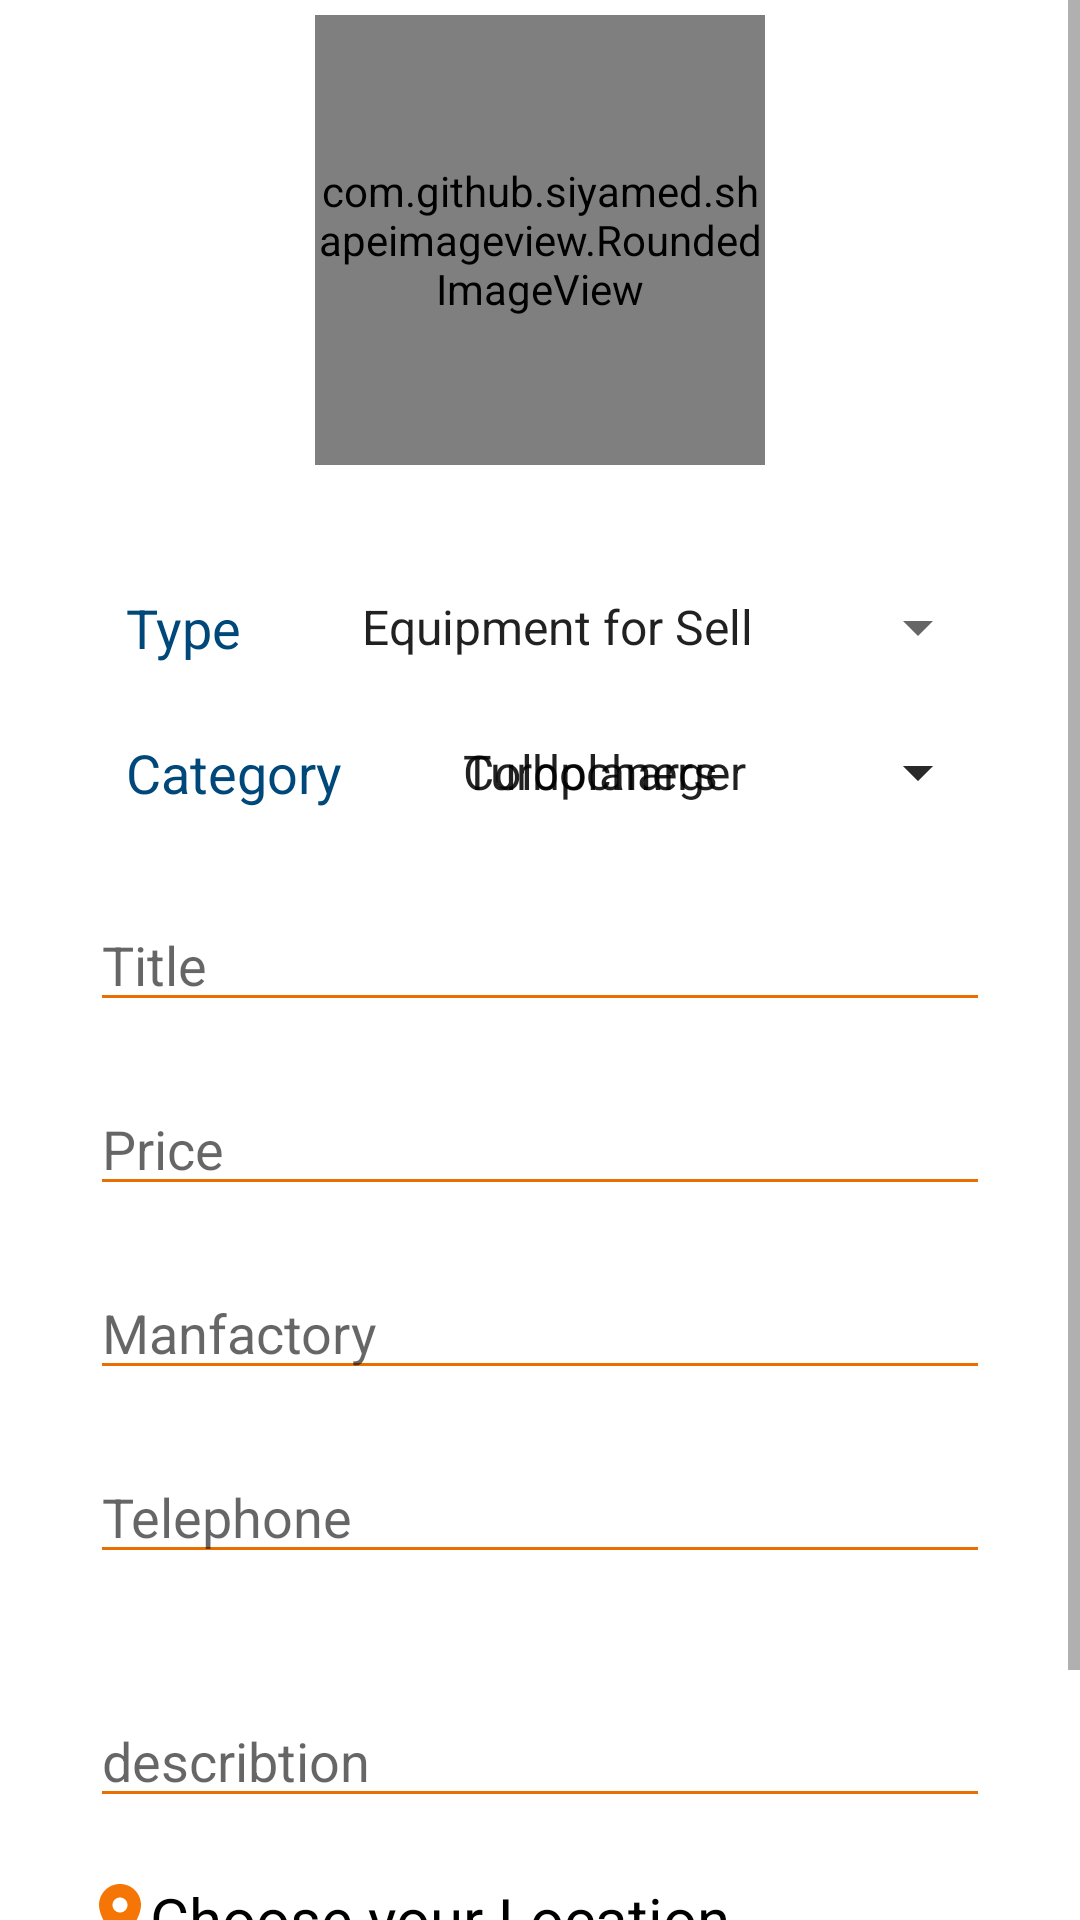

Android layout source for this screen:
<!-- AndroidManifest.xml: application theme Theme.TeqelMasr -->
<!-- res/layout/fragment_add_equipment_sell.xml -->
<?xml version="1.0" encoding="utf-8"?>
<ScrollView xmlns:android="http://schemas.android.com/apk/res/android"
    xmlns:app="http://schemas.android.com/apk/res-auto"
    xmlns:tools="http://schemas.android.com/tools"
    tools:context=".addEquipmentSell.view.AddEquipmentSellFragment"
    android:layout_width="match_parent"
    android:layout_height="match_parent"
    android:fillViewport="true"
    android:orientation="vertical"
   >

    <androidx.constraintlayout.widget.ConstraintLayout
        android:layout_width="match_parent"
        android:layout_height="wrap_content">

    <com.github.siyamed.shapeimageview.RoundedImageView
        android:id="@+id/productImg"
        android:layout_width="150dp"
        android:layout_height="150dp"
        android:layout_marginTop="5dp"
        app:layout_constraintEnd_toEndOf="parent"
        app:layout_constraintStart_toStartOf="parent"
        app:layout_constraintTop_toTopOf="parent"
        android:src="@drawable/ic_baseline_add_a_photo_24"
        app:siRadius="6dp"
        android:scaleType="fitXY"
        app:siBorderWidth="6dp"
        app:siBorderColor="@color/orange"
        app:siSquare="true"/>
        <TextView
            android:id="@+id/textType"
            android:layout_column="1"
            android:padding="12dp"
            android:layout_marginStart="30dp"
            android:layout_width="wrap_content"
            android:layout_height="wrap_content"
            app:layout_constraintTop_toBottomOf="@+id/productImg"
            app:layout_constraintStart_toStartOf="parent"
            android:textSize="18sp"
            android:layout_marginTop="30dp"
            app:layout_constraintEnd_toStartOf="@+id/spinner"
            android:textColor="#00477A"
            android:text="@string/type"/>
        <TextView
            android:id="@+id/textCategory"
            android:layout_column="1"
            android:padding="12dp"
            android:layout_marginStart="30dp"
            android:layout_width="wrap_content"
            android:layout_height="wrap_content"
            app:layout_constraintTop_toBottomOf="@+id/textType"
            app:layout_constraintStart_toStartOf="parent"
            android:textSize="18sp"

            app:layout_constraintEnd_toStartOf="@+id/spinnerEquipment"
            android:textColor="#00477A"
            android:text="@string/category"/>
        <Spinner
            android:id="@+id/spinner"

            android:layout_width="0dp"
            android:layout_height="wrap_content"
            android:layout_marginStart="20dp"
            android:layout_marginTop="12dp"
            android:layout_marginEnd="30dp"
            android:drawSelectorOnTop="true"
            android:entries="@array/type"
            app:layout_constraintEnd_toEndOf="parent"
            app:layout_constraintStart_toEndOf="@+id/textType"
            app:layout_constraintTop_toTopOf="@+id/textType" />

        <Spinner
            android:id="@+id/spinnerEquipment"
            app:layout_constraintTop_toBottomOf="@+id/spinner"

            android:layout_marginTop="12dp"
            android:layout_width="0dp"
            android:layout_height="wrap_content"
            android:drawSelectorOnTop="true"
            android:layout_marginStart="20dp"
            android:layout_marginEnd="30dp"
            android:entries="@array/equiments"
            app:layout_constraintEnd_toEndOf="parent"
            app:layout_constraintStart_toEndOf="@+id/textCategory"
            app:layout_constraintTop_toTopOf="@+id/textCategory"
            />
        <Spinner
            android:id="@+id/spinnerSpare"
            app:layout_constraintTop_toBottomOf="@+id/spinner"

            android:layout_marginTop="12dp"
            android:layout_width="0dp"
            android:layout_height="wrap_content"
            android:drawSelectorOnTop="true"
            android:layout_marginStart="20dp"
            android:layout_marginEnd="30dp"
            android:entries="@array/spare"
            app:layout_constraintEnd_toEndOf="parent"
            app:layout_constraintStart_toEndOf="@+id/textCategory"
            app:layout_constraintTop_toTopOf="@+id/textCategory"
            />
    <androidx.appcompat.widget.AppCompatEditText
        android:id="@+id/title_editText"
        android:layout_width="match_parent"
        android:layout_height="wrap_content"
        app:backgroundTint="@color/orange"
        android:hint="@string/title"
        android:maxLines="1"
       app:layout_constraintTop_toBottomOf="@+id/spinnerSpare"
        app:layout_constraintStart_toStartOf="parent"
        android:layout_marginTop="30dp"
        android:layout_marginStart="30dp"
        android:layout_marginEnd="30dp"
        />
        <androidx.appcompat.widget.AppCompatEditText
            android:id="@+id/price_editText"
            android:layout_width="match_parent"
            android:layout_height="wrap_content"
            app:backgroundTint="@color/orange"
            android:hint="@string/price"
            android:maxLines="1"
            android:inputType="numberDecimal"
            app:layout_constraintTop_toBottomOf="@+id/title_editText"
            app:layout_constraintStart_toStartOf="parent"
            android:layout_marginTop="20dp"
            android:layout_marginStart="30dp"
            android:layout_marginEnd="30dp"
            />
    <EditText
        android:id="@+id/describtion_editText"
        android:layout_width="match_parent"
        android:layout_height="wrap_content"
        app:backgroundTint="@color/orange"
        android:hint="@string/describtion"
        android:inputType="textCapSentences|textMultiLine"
        app:layout_constraintTop_toBottomOf="@+id/telphone_editText"
        app:layout_constraintStart_toStartOf="parent"
        android:layout_marginTop="40dp"

        android:layout_marginStart="30dp"
        android:layout_marginEnd="30dp"
        />

        <TextView
            android:id="@+id/myLocation"
            android:layout_width="match_parent"
            android:layout_height="wrap_content"
            android:layout_marginStart="50dp"
            android:ellipsize="end"
            android:maxLines="1"
            android:layout_marginTop="20dp"
            android:text="@string/clickToChooseLocation"
            android:hint="@string/clickToChooseLocation"
            android:textColor="@color/black"
            android:textSize="20dp"
            app:layout_constraintStart_toStartOf="parent"
            app:layout_constraintTop_toBottomOf="@id/describtion_editText"
            />

        <ImageView
            android:layout_width="wrap_content"
            android:layout_height="wrap_content"
            android:src="@drawable/ic_baseline_location_on_24"
            app:layout_constraintStart_toStartOf="parent"
            android:layout_marginStart="30dp"
            android:layout_marginTop="20dp"
            app:layout_constraintTop_toBottomOf="@+id/describtion_editText"
            app:layout_constraintEnd_toStartOf="@+id/myLocation"
            />
    <androidx.appcompat.widget.AppCompatEditText
        android:id="@+id/manfactory_editText"
        android:layout_width="match_parent"
        android:layout_height="wrap_content"
        app:backgroundTint="@color/orange"
        android:hint="@string/manfactory"
        android:maxLines="1"
        app:layout_constraintTop_toBottomOf="@+id/price_editText"
        app:layout_constraintStart_toStartOf="parent"
        android:layout_marginTop="20dp"
        android:layout_marginStart="30dp"
        android:layout_marginEnd="30dp"
        />
        <androidx.appcompat.widget.AppCompatEditText
            android:id="@+id/telphone_editText"
            android:layout_width="match_parent"
            android:layout_height="wrap_content"
            app:backgroundTint="@color/orange"
            android:hint="@string/Telephone"
            android:maxLines="1"
            android:inputType="number"
            app:layout_constraintTop_toBottomOf="@+id/manfactory_editText"
            app:layout_constraintStart_toStartOf="parent"
            android:layout_marginTop="20dp"
            android:layout_marginStart="30dp"
            android:layout_marginEnd="30dp"
            />


    <Button
        android:layout_width="match_parent"
        android:layout_height="wrap_content"
        android:id="@+id/saveButton"
        app:layout_constraintStart_toStartOf="parent"
        app:layout_constraintEnd_toEndOf="parent"
        app:layout_constraintBottom_toBottomOf="parent"
        app:layout_constraintTop_toBottomOf="@id/myLocation"

        android:layout_marginTop="25dp"
        android:paddingStart="70dp"
        android:paddingEnd="70dp"
        android:text="@string/save"
        android:textColor="@color/white"
        android:layout_marginEnd="10dp"
         android:layout_marginStart="10dp"
        android:layout_marginBottom="10dp"
        />
    </androidx.constraintlayout.widget.ConstraintLayout>

</ScrollView>
<!-- resources referenced by this layout -->
<resources>
  <string-array name="equiments">
          <item>Coldplaners</item>
          <item>Compactors</item>
          <item>Excavators</item>
          <item>Dozers</item>
          <item>Other</item>
      </string-array>
  <string-array name="spare">
          <item>Turbocharger</item>
          <item>Filter </item>
          <item>Accumulator </item>
          <item>Valve </item>
          <item> Hose </item>
          <item> Miscellaneous </item>
          <item>Hydraulic Components</item>
          <item>Other </item>
      </string-array>
  <string-array name="type">
          <item>Equipment for Sell</item>
          <item>Equipment for Rent</item>
          <item>Spare Parts</item>
      </string-array>
  <color name="black">#FF000000</color>
  <color name="orange">#E97000</color>
  <color name="white">#FFFFFFFF</color>
  <!-- drawable ic_baseline_add_a_photo_24 (drawable) -->
  <vector android:height="24dp" android:tint="#B5B2AE"
      android:viewportHeight="24" android:viewportWidth="24"
      android:width="24dp" xmlns:android="http://schemas.android.com/apk/res/android">
      <path android:fillColor="@android:color/white" android:pathData="M3,4V1h2v3h3v2H5v3H3V6H0V4H3zM6,10V7h3V4h7l1.83,2H21c1.1,0 2,0.9 2,2v12c0,1.1 -0.9,2 -2,2H5c-1.1,0 -2,-0.9 -2,-2V10H6zM13,19c2.76,0 5,-2.24 5,-5s-2.24,-5 -5,-5s-5,2.24 -5,5S10.24,19 13,19zM9.8,14c0,1.77 1.43,3.2 3.2,3.2s3.2,-1.43 3.2,-3.2s-1.43,-3.2 -3.2,-3.2S9.8,12.23 9.8,14z"/>
  </vector>
  <!-- drawable ic_baseline_location_on_24 (drawable) -->
  <vector android:height="24dp" android:tint="#F57507"
      android:viewportHeight="24" android:viewportWidth="24"
      android:width="24dp" xmlns:android="http://schemas.android.com/apk/res/android">
      <path android:fillColor="@android:color/white" android:pathData="M12,2C8.13,2 5,5.13 5,9c0,5.25 7,13 7,13s7,-7.75 7,-13c0,-3.87 -3.13,-7 -7,-7zM12,11.5c-1.38,0 -2.5,-1.12 -2.5,-2.5s1.12,-2.5 2.5,-2.5 2.5,1.12 2.5,2.5 -1.12,2.5 -2.5,2.5z"/>
  </vector>
  <string name="Telephone">Telephone</string>
  <string name="category">Category</string>
  <string name="clickToChooseLocation">Choose your Location</string>
  <string name="describtion">describtion</string>
  <string name="manfactory">Manfactory</string>
  <string name="price">Price</string>
  <string name="save">Save</string>
  <string name="title">Title</string>
  <string name="type">Type</string>
  <style name="Theme.TeqelMasr" parent="Theme.MaterialComponents.DayNight.NoActionBar">
          
          <item name="colorPrimary">@color/orange</item>
          <item name="colorPrimaryVariant">@color/purple_700</item>
          <item name="colorOnPrimary">@color/white</item>
          
          <item name="colorSecondary">@color/teal_200</item>
          <item name="colorSecondaryVariant">@color/teal_700</item>
          <item name="colorOnSecondary">@color/black</item>
          
          <item name="android:statusBarColor" tools:targetApi="l">@color/orange</item>
          
      </style>
  <color name="purple_700">#FF3700B3</color>
  <color name="teal_200">#FF03DAC5</color>
  <color name="teal_700">#FF018786</color>
</resources>
